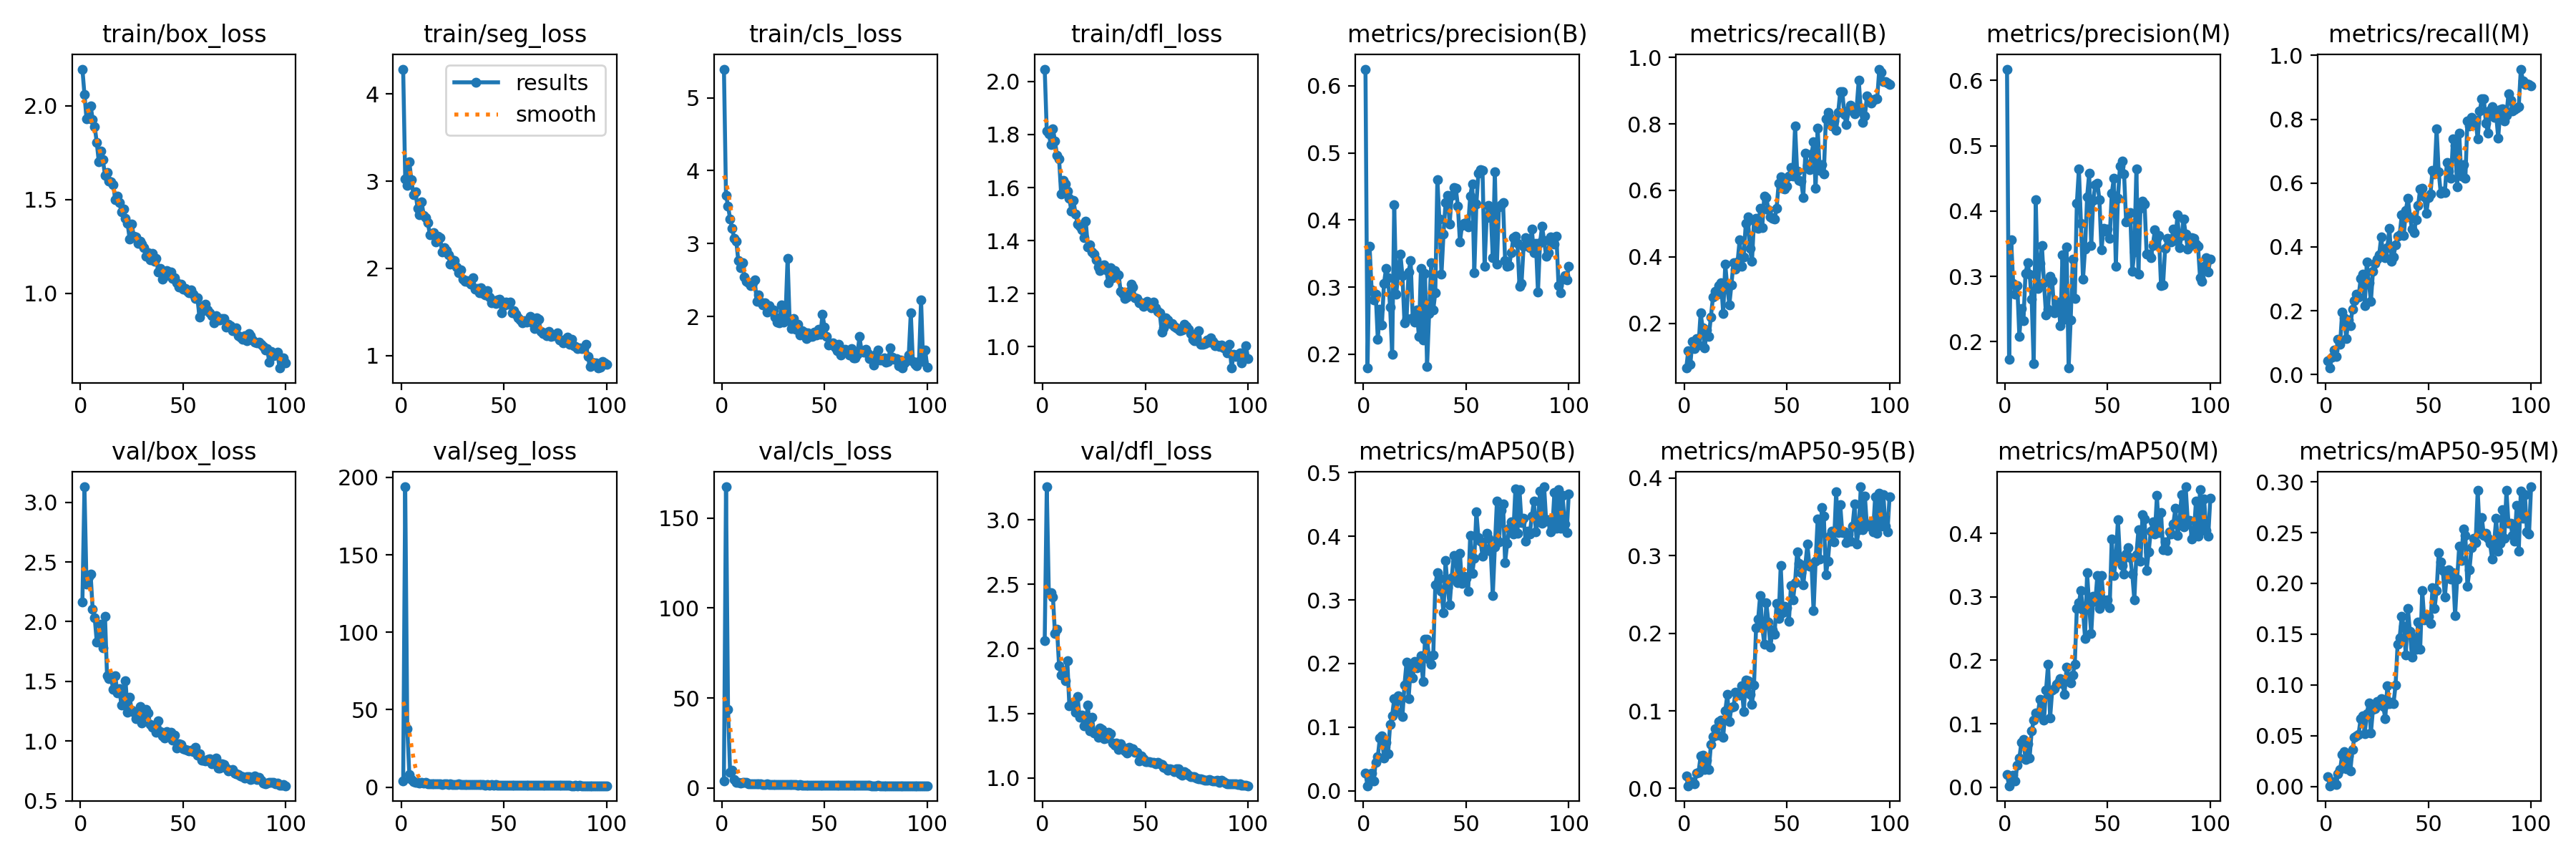

Source data for this figure (header and first rows):
epoch, time, train/box_loss, train/seg_loss, train/cls_loss, train/dfl_loss, metrics/precision(B), metrics/recall(B), metrics/mAP50(B), metrics/mAP50-95(B), metrics/precision(M), metrics/recall(M), metrics/mAP50(M), metrics/mAP50-95(M), val/box_loss, val/seg_loss, val/cls_loss, val/dfl_loss, lr/pg0, lr/pg1, lr/pg2
1, 15.53, 2.194, 4.285, 5.393, 2.047, 0.6248, 0.06495, 0.02768, 0.01598, 0.6173, 0.04272, 0.01941, 0.00978, 2.167, 3.881, 3.723, 2.066, 0.0001688, 0.0001688, 0.0001688
2, 30.57, 2.06, 3.028, 3.665, 1.814, 0.1795, 0.1179, 0.00798, 0.00345, 0.1731, 0.02071, 0.00221, 0.00064, 3.13, 193.9, 167.4, 3.255, 0.0003403, 0.0003403, 0.0003403
3, 45.79, 1.929, 2.954, 3.516, 1.801, 0.3607, 0.07714, 0.02022, 0.00881, 0.3562, 0.05387, 0.01377, 0.00471, 2.312, 37.63, 43.51, 2.435, 0.0005085, 0.0005085, 0.0005085
4, 60.96, 1.934, 3.22, 3.337, 1.762, 0.2961, 0.1461, 0.02774, 0.00895, 0.2897, 0.07736, 0.01928, 0.00495, 2.372, 8.114, 8.719, 2.434, 0.0006064, 0.0006064, 0.0006064
5, 76.45, 2, 3.015, 3.209, 1.821, 0.2811, 0.1233, 0.01585, 0.00632, 0.2727, 0.05773, 0.00922, 0.00203, 2.398, 4.911, 9.771, 2.402, 0.0006002, 0.0006002, 0.0006002
6, 91.63, 1.927, 2.844, 3.069, 1.777, 0.2896, 0.1537, 0.04509, 0.01961, 0.2856, 0.1113, 0.03496, 0.01219, 2.105, 3.669, 4.451, 2.118, 0.0005941, 0.0005941, 0.0005941
7, 107.2, 1.889, 2.875, 3.036, 1.721, 0.2222, 0.1342, 0.05351, 0.0209, 0.2086, 0.095, 0.04541, 0.01632, 2.032, 3.244, 3.252, 2.153, 0.0005879, 0.0005879, 0.0005879
8, 122.9, 1.802, 2.693, 2.764, 1.708, 0.2667, 0.2308, 0.08316, 0.04185, 0.251, 0.1967, 0.07052, 0.03118, 1.831, 2.913, 3.045, 1.867, 0.0005817, 0.0005817, 0.0005817
9, 138.7, 1.699, 2.617, 2.666, 1.575, 0.2438, 0.1851, 0.08585, 0.04285, 0.2321, 0.1779, 0.07486, 0.03413, 1.844, 2.66, 2.729, 1.796, 0.0005755, 0.0005755, 0.0005755
10, 154.3, 1.757, 2.759, 2.735, 1.628, 0.3053, 0.1256, 0.05184, 0.02413, 0.3043, 0.113, 0.04335, 0.01719, 1.977, 3.008, 3.037, 1.831, 0.0005693, 0.0005693, 0.0005693
11, 169.3, 1.71, 2.609, 2.545, 1.613, 0.3274, 0.1804, 0.07597, 0.03656, 0.3205, 0.1718, 0.06871, 0.02992, 1.783, 2.438, 2.867, 1.751, 0.0005631, 0.0005631, 0.0005631
12, 184.3, 1.63, 2.585, 2.481, 1.586, 0.3138, 0.1602, 0.05775, 0.02412, 0.3033, 0.154, 0.04584, 0.01553, 2.045, 2.816, 3.016, 1.91, 0.0005569, 0.0005569, 0.0005569
13, 199.5, 1.643, 2.527, 2.461, 1.56, 0.2701, 0.2192, 0.1039, 0.05622, 0.2651, 0.205, 0.08853, 0.03628, 1.549, 2.202, 2.398, 1.558, 0.0005508, 0.0005508, 0.0005508
14, 215, 1.597, 2.389, 2.42, 1.51, 0.1997, 0.2778, 0.1183, 0.06651, 0.1666, 0.2328, 0.1052, 0.04851, 1.522, 2.1, 2.393, 1.565, 0.0005446, 0.0005446, 0.0005446
15, 230.5, 1.594, 2.39, 2.465, 1.552, 0.4227, 0.2954, 0.1448, 0.07687, 0.4173, 0.2516, 0.1166, 0.04946, 1.53, 2.111, 2.276, 1.585, 0.0005384, 0.0005384, 0.0005384
16, 246, 1.58, 2.413, 2.498, 1.501, 0.2892, 0.287, 0.1248, 0.0689, 0.2813, 0.2434, 0.1143, 0.05134, 1.432, 2.054, 2.188, 1.51, 0.0005322, 0.0005322, 0.0005322
17, 260.9, 1.499, 2.302, 2.203, 1.464, 0.3248, 0.3139, 0.1494, 0.08609, 0.3194, 0.3005, 0.1388, 0.06672, 1.548, 2.015, 2.207, 1.63, 0.000526, 0.000526, 0.000526
18, 276.7, 1.52, 2.366, 2.297, 1.455, 0.3495, 0.3212, 0.1469, 0.08822, 0.3472, 0.3156, 0.1376, 0.06943, 1.402, 2.104, 2.219, 1.469, 0.0005198, 0.0005198, 0.0005198
19, 292.2, 1.485, 2.355, 2.202, 1.441, 0.3168, 0.2291, 0.1171, 0.06601, 0.2899, 0.216, 0.1055, 0.05161, 1.44, 2.111, 2.21, 1.484, 0.0005136, 0.0005136, 0.0005136
20, 307.1, 1.434, 2.185, 2.154, 1.41, 0.2464, 0.3774, 0.1667, 0.1001, 0.2411, 0.3524, 0.1531, 0.07192, 1.299, 1.862, 2.009, 1.402, 0.0005074, 0.0005074, 0.0005074
21, 322.6, 1.45, 2.239, 2.191, 1.474, 0.2532, 0.3066, 0.2022, 0.1211, 0.2497, 0.2888, 0.1938, 0.08215, 1.305, 1.914, 1.946, 1.415, 0.0005012, 0.0005012, 0.0005012
22, 338.2, 1.398, 2.202, 2.056, 1.376, 0.3226, 0.2559, 0.1453, 0.08608, 0.3006, 0.2294, 0.1094, 0.05254, 1.507, 2.173, 2.263, 1.565, 0.0004951, 0.0004951, 0.0004951
23, 353, 1.373, 2.153, 2.148, 1.385, 0.3396, 0.3163, 0.1907, 0.1048, 0.2931, 0.3231, 0.1527, 0.07576, 1.243, 1.85, 2.022, 1.366, 0.0004889, 0.0004889, 0.0004889
24, 367.9, 1.29, 2.048, 2.065, 1.358, 0.2548, 0.382, 0.1775, 0.1058, 0.2447, 0.3495, 0.1549, 0.07628, 1.364, 1.889, 1.944, 1.469, 0.0004827, 0.0004827, 0.0004827
25, 382.9, 1.37, 2.099, 2.093, 1.351, 0.2481, 0.3633, 0.203, 0.1237, 0.2586, 0.3608, 0.1619, 0.08354, 1.26, 1.789, 1.836, 1.351, 0.0004765, 0.0004765, 0.0004765
26, 398.5, 1.306, 2.088, 1.989, 1.329, 0.2659, 0.3843, 0.1935, 0.1211, 0.2605, 0.3745, 0.1659, 0.08118, 1.239, 1.752, 1.847, 1.346, 0.0004703, 0.0004703, 0.0004703
27, 413.4, 1.299, 2.02, 1.922, 1.3, 0.2267, 0.4513, 0.2009, 0.1207, 0.2245, 0.4304, 0.1716, 0.08663, 1.187, 1.755, 1.926, 1.314, 0.0004641, 0.0004641, 0.0004641
28, 428.8, 1.265, 1.951, 1.908, 1.287, 0.3282, 0.3712, 0.2123, 0.1319, 0.3327, 0.3747, 0.1629, 0.07891, 1.242, 2.224, 1.947, 1.386, 0.0004579, 0.0004579, 0.0004579
29, 444.2, 1.28, 1.983, 2.156, 1.307, 0.2212, 0.4005, 0.1723, 0.0992, 0.2347, 0.3661, 0.146, 0.06696, 1.287, 1.715, 1.897, 1.377, 0.0004518, 0.0004518, 0.0004518
30, 459.1, 1.261, 1.879, 1.919, 1.309, 0.3204, 0.5015, 0.2379, 0.1399, 0.3446, 0.3989, 0.1887, 0.09947, 1.148, 1.654, 1.748, 1.305, 0.0004456, 0.0004456, 0.0004456
31, 474.6, 1.245, 1.851, 2.011, 1.29, 0.1822, 0.5211, 0.2377, 0.139, 0.1596, 0.4581, 0.1686, 0.08125, 1.212, 1.731, 1.819, 1.312, 0.0004394, 0.0004394, 0.0004394
32, 489.4, 1.199, 1.858, 2.802, 1.241, 0.2611, 0.4252, 0.2071, 0.1209, 0.2331, 0.3557, 0.164, 0.08293, 1.262, 1.757, 1.932, 1.352, 0.0004332, 0.0004332, 0.0004332
33, 504.2, 1.215, 1.845, 1.933, 1.299, 0.3365, 0.3856, 0.1993, 0.1081, 0.3266, 0.3693, 0.1767, 0.08142, 1.233, 1.753, 1.921, 1.345, 0.000427, 0.000427, 0.000427
34, 519.2, 1.179, 1.816, 1.831, 1.26, 0.266, 0.5087, 0.2129, 0.1335, 0.2666, 0.4063, 0.1936, 0.09963, 1.138, 1.587, 1.721, 1.272, 0.0004208, 0.0004208, 0.0004208
35, 534.1, 1.212, 1.889, 1.975, 1.287, 0.2918, 0.5161, 0.3238, 0.2067, 0.4118, 0.4329, 0.282, 0.1399, 1.113, 1.629, 1.716, 1.256, 0.0004146, 0.0004146, 0.0004146
36, 549.6, 1.173, 1.762, 1.822, 1.267, 0.4604, 0.4852, 0.3423, 0.2181, 0.464, 0.4372, 0.2905, 0.1467, 1.118, 1.547, 1.718, 1.27, 0.0004084, 0.0004084, 0.0004084
37, 565, 1.185, 1.765, 1.892, 1.271, 0.4015, 0.5454, 0.3337, 0.249, 0.3815, 0.4998, 0.3102, 0.1674, 1.073, 1.476, 1.607, 1.222, 0.0004022, 0.0004022, 0.0004022
38, 580.6, 1.113, 1.716, 1.75, 1.208, 0.3189, 0.4887, 0.3132, 0.2093, 0.2956, 0.435, 0.2795, 0.1575, 1.168, 1.633, 1.662, 1.266, 0.0003961, 0.0003961, 0.0003961
39, 595.4, 1.135, 1.782, 1.802, 1.202, 0.3795, 0.5834, 0.2797, 0.186, 0.342, 0.5152, 0.2346, 0.1293, 1.077, 1.487, 1.652, 1.235, 0.0003899, 0.0003899, 0.0003899
40, 610.2, 1.076, 1.709, 1.783, 1.182, 0.4261, 0.578, 0.3618, 0.2394, 0.4217, 0.5528, 0.3378, 0.1753, 1.045, 1.44, 1.616, 1.212, 0.0003837, 0.0003837, 0.0003837
41, 625.6, 1.092, 1.693, 1.701, 1.187, 0.4365, 0.5421, 0.3186, 0.2144, 0.4576, 0.4949, 0.2867, 0.1524, 1.028, 1.396, 1.508, 1.191, 0.0003775, 0.0003775, 0.0003775
42, 640.5, 1.122, 1.742, 1.776, 1.21, 0.3943, 0.52, 0.2925, 0.1822, 0.347, 0.4566, 0.2418, 0.1275, 1.076, 1.425, 1.558, 1.238, 0.0003713, 0.0003713, 0.0003713
43, 655.4, 1.115, 1.673, 1.726, 1.236, 0.4364, 0.5158, 0.3352, 0.2048, 0.4165, 0.4458, 0.3004, 0.1461, 1.052, 1.395, 1.612, 1.228, 0.0003651, 0.0003651, 0.0003651
44, 670.3, 1.114, 1.608, 1.726, 1.224, 0.4487, 0.5127, 0.3702, 0.199, 0.4403, 0.4854, 0.2925, 0.1348, 1.071, 1.434, 1.579, 1.228, 0.0003589, 0.0003589, 0.0003589
45, 685.1, 1.079, 1.63, 1.781, 1.185, 0.447, 0.5461, 0.3676, 0.238, 0.4428, 0.531, 0.3338, 0.1622, 1.006, 1.338, 1.535, 1.198, 0.0003527, 0.0003527, 0.0003527
46, 699.9, 1.085, 1.599, 1.742, 1.183, 0.4207, 0.6204, 0.3271, 0.2189, 0.4176, 0.5821, 0.2812, 0.1354, 1.049, 1.487, 1.568, 1.201, 0.0003466, 0.0003466, 0.0003466
47, 714.9, 1.056, 1.637, 1.824, 1.166, 0.3671, 0.6401, 0.3727, 0.2874, 0.3402, 0.5848, 0.3339, 0.193, 0.9397, 1.312, 1.502, 1.132, 0.0003404, 0.0003404, 0.0003404
48, 730.3, 1.032, 1.647, 1.755, 1.165, 0.3917, 0.6064, 0.3259, 0.2266, 0.3734, 0.5566, 0.2949, 0.1637, 0.9748, 1.321, 1.505, 1.173, 0.0003342, 0.0003342, 0.0003342
49, 745, 1.05, 1.487, 2.032, 1.153, 0.395, 0.604, 0.3367, 0.2346, 0.3688, 0.5053, 0.29, 0.1683, 0.9735, 1.345, 1.474, 1.151, 0.000328, 0.000328, 0.000328
50, 759.8, 1.021, 1.572, 1.854, 1.158, 0.3962, 0.6134, 0.3343, 0.2332, 0.3728, 0.5554, 0.2949, 0.1677, 0.9327, 1.231, 1.466, 1.124, 0.0003218, 0.0003218, 0.0003218
51, 774.9, 1.028, 1.61, 1.728, 1.17, 0.3901, 0.6427, 0.3133, 0.2153, 0.3586, 0.5666, 0.2833, 0.1604, 0.9313, 1.285, 1.49, 1.124, 0.0003156, 0.0003156, 0.0003156
52, 789.7, 1.01, 1.588, 1.61, 1.155, 0.4357, 0.6679, 0.4014, 0.2619, 0.427, 0.6405, 0.3915, 0.1956, 0.9204, 1.26, 1.405, 1.128, 0.0003094, 0.0003094, 0.0003094
53, 804.5, 1.005, 1.615, 1.619, 1.147, 0.4535, 0.6435, 0.3416, 0.243, 0.4497, 0.6284, 0.333, 0.1752, 0.9167, 1.271, 1.431, 1.119, 0.0003033, 0.0003033, 0.0003033
54, 819.3, 1.02, 1.492, 1.635, 1.169, 0.3212, 0.7931, 0.3656, 0.2657, 0.3153, 0.7703, 0.3576, 0.1931, 0.9234, 1.234, 1.4, 1.122, 0.0002971, 0.0002971, 0.0002971
55, 834.1, 0.9952, 1.514, 1.58, 1.146, 0.4238, 0.6575, 0.4387, 0.305, 0.4191, 0.636, 0.4218, 0.2303, 0.9109, 1.268, 1.431, 1.113, 0.0002909, 0.0002909, 0.0002909
56, 849.6, 0.9742, 1.475, 1.529, 1.132, 0.47, 0.6294, 0.3978, 0.2906, 0.4688, 0.5688, 0.3617, 0.2208, 0.9492, 1.275, 1.381, 1.124, 0.0002847, 0.0002847, 0.0002847
57, 864.4, 0.9757, 1.429, 1.617, 1.129, 0.4755, 0.6269, 0.3922, 0.2777, 0.4763, 0.5754, 0.3494, 0.2128, 0.8811, 1.168, 1.385, 1.108, 0.0002785, 0.0002785, 0.0002785
58, 879.3, 0.8753, 1.405, 1.474, 1.056, 0.4736, 0.5793, 0.3691, 0.2624, 0.4573, 0.5697, 0.3356, 0.1865, 0.8916, 1.179, 1.37, 1.102, 0.0002723, 0.0002723, 0.0002723
59, 894.1, 0.903, 1.379, 1.527, 1.073, 0.331, 0.7116, 0.3813, 0.288, 0.3838, 0.6645, 0.3672, 0.2097, 0.8397, 1.13, 1.321, 1.083, 0.0002661, 0.0002661, 0.0002661
60, 909.1, 0.9345, 1.399, 1.554, 1.108, 0.404, 0.676, 0.4044, 0.3148, 0.3847, 0.6373, 0.3771, 0.2137, 0.8407, 1.181, 1.341, 1.074, 0.0002599, 0.0002599, 0.0002599
... 40 more rows
